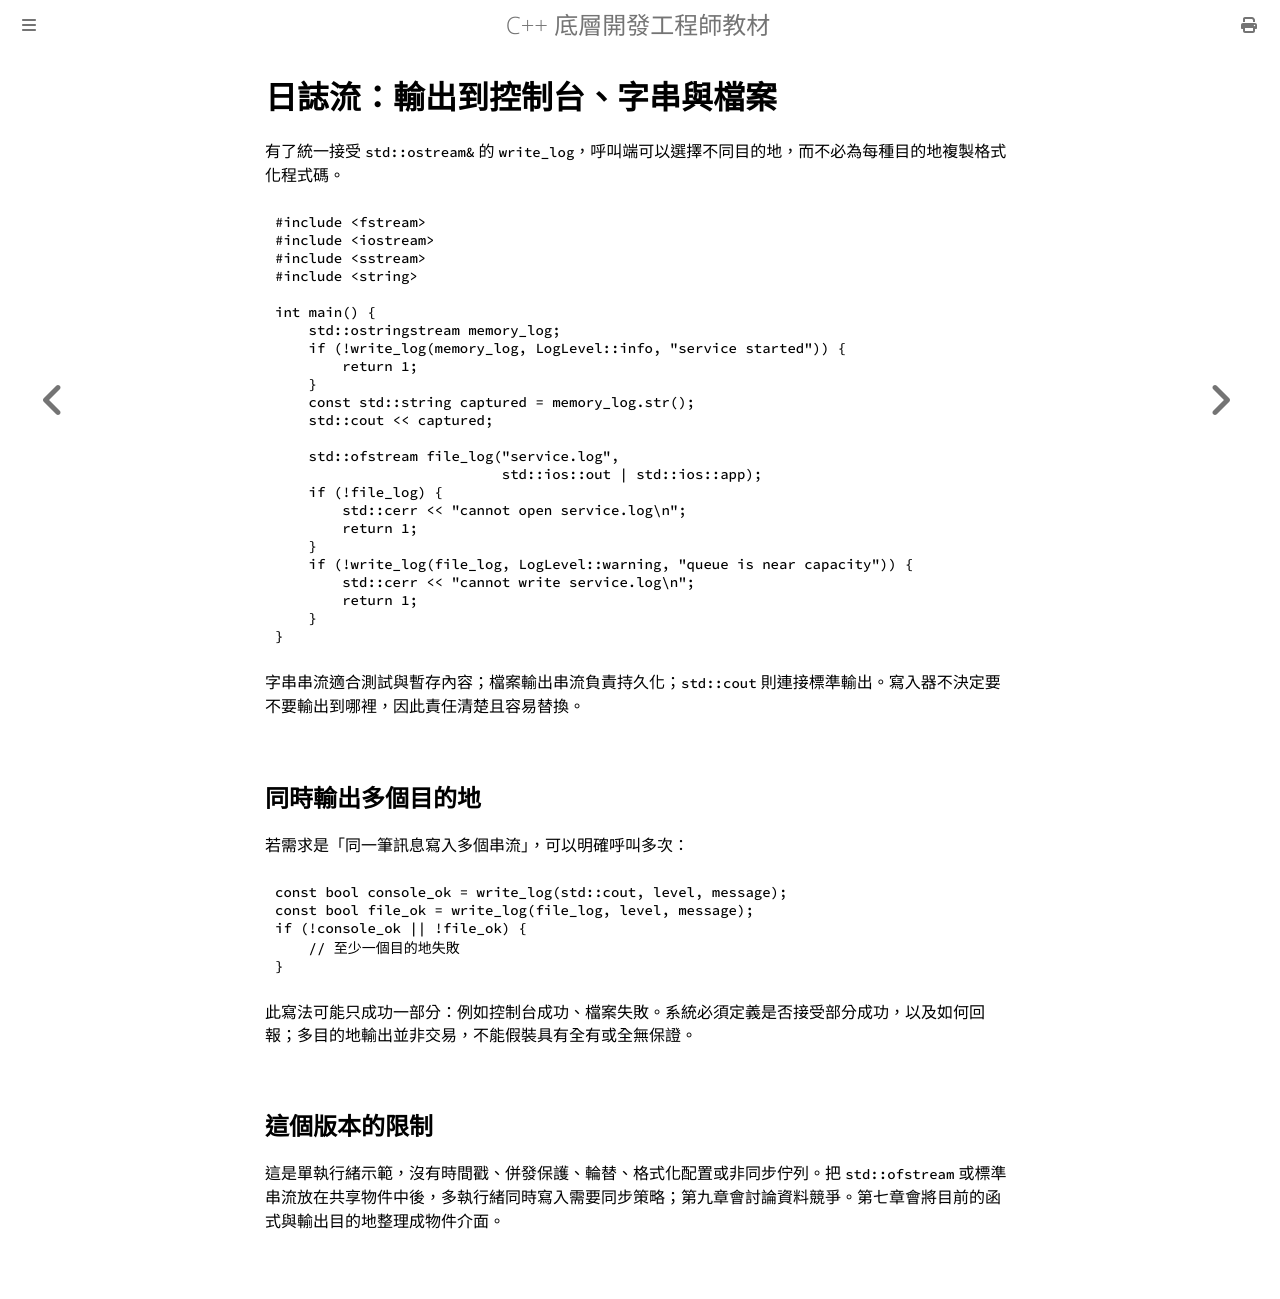

repository: haotingjet-cpu/learn-cpp · page: chapter_6/section_10.html · generator: mdbook

# 日誌流：輸出到控制台、字串與檔案

有了統一接受 `std::ostream&` 的 `write_log`，呼叫端可以選擇不同目的地，而不必為每種目的地複製格式化程式碼。

```cpp
#include <fstream>
#include <iostream>
#include <sstream>
#include <string>

int main() {
    std::ostringstream memory_log;
    if (!write_log(memory_log, LogLevel::info, "service started")) {
        return 1;
    }
    const std::string captured = memory_log.str();
    std::cout << captured;

    std::ofstream file_log("service.log",
                           std::ios::out | std::ios::app);
    if (!file_log) {
        std::cerr << "cannot open service.log\n";
        return 1;
    }
    if (!write_log(file_log, LogLevel::warning, "queue is near capacity")) {
        std::cerr << "cannot write service.log\n";
        return 1;
    }
}
```

字串串流適合測試與暫存內容；檔案輸出串流負責持久化；`std::cout` 則連接標準輸出。寫入器不決定要不要輸出到哪裡，因此責任清楚且容易替換。

## 同時輸出多個目的地

若需求是「同一筆訊息寫入多個串流」，可以明確呼叫多次：

```cpp
const bool console_ok = write_log(std::cout, level, message);
const bool file_ok = write_log(file_log, level, message);
if (!console_ok || !file_ok) {
    // 至少一個目的地失敗
}
```

此寫法可能只成功一部分：例如控制台成功、檔案失敗。系統必須定義是否接受部分成功，以及如何回報；多目的地輸出並非交易，不能假裝具有全有或全無保證。

## 這個版本的限制

這是單執行緒示範，沒有時間戳、併發保護、輪替、格式化配置或非同步佇列。把 `std::ofstream` 或標準串流放在共享物件中後，多執行緒同時寫入需要同步策略；第九章會討論資料競爭。第七章會將目前的函式與輸出目的地整理成物件介面。
